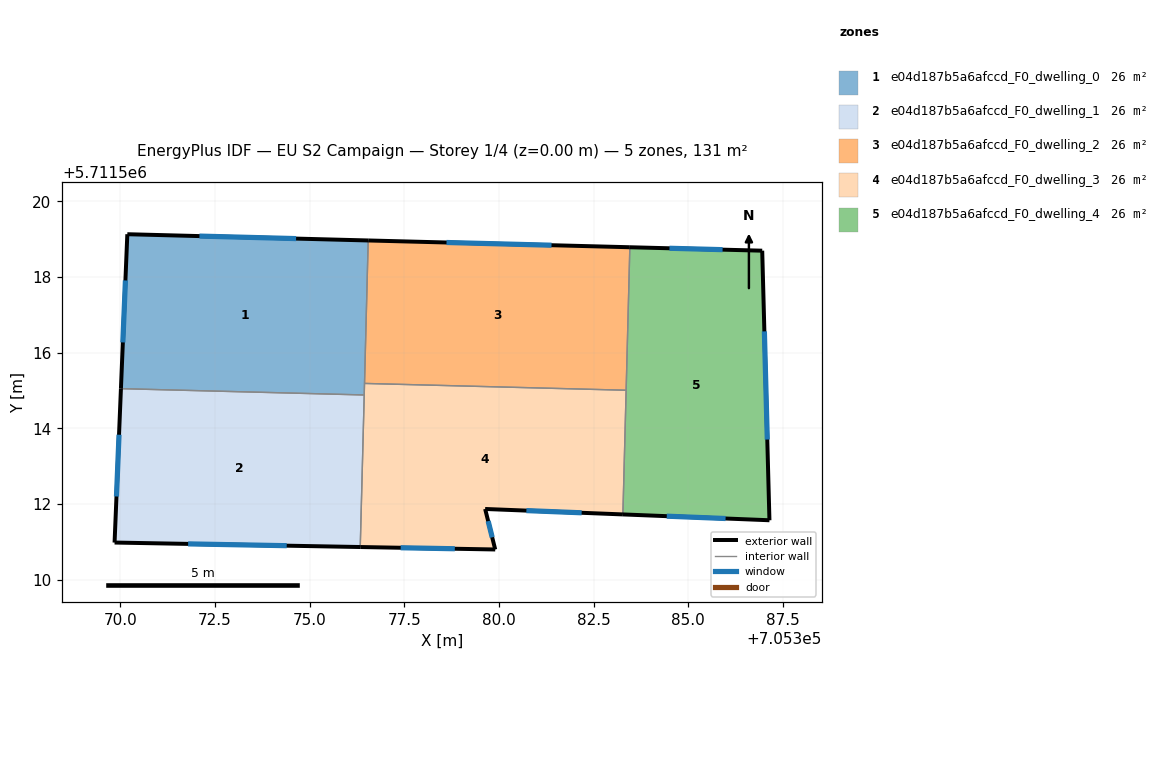
=== STOREY PLAN SPEC (per zone: floor XY polygon, exterior-wall plan segments, windows/doors) ===
zone 1: e04d187b5a6afccd_F0_dwelling_0  (26.1 m²)
  floor: (705376.55, 5711518.96) (705376.44, 5711514.88) (705370.02, 5711515.05) (705370.19, 5711519.13)
  exterior wall: (705370.19, 5711519.13) – (705370.02, 5711515.05)  [4.1 m]
    window: (705370.14, 5711517.91) – (705370.07, 5711516.27)  [2.0 m²]
  exterior wall: (705376.55, 5711518.96) – (705370.19, 5711519.13)  [6.4 m]
    window: (705374.64, 5711519.01) – (705372.09, 5711519.08)  [3.1 m²]
  interior walls: 3
zone 2: e04d187b5a6afccd_F0_dwelling_1  (26.1 m²)
  floor: (705376.44, 5711514.88) (705376.34, 5711510.87) (705369.85, 5711510.99) (705370.02, 5711515.05)
  exterior wall: (705370.02, 5711515.05) – (705369.85, 5711510.99)  [4.1 m]
    window: (705369.97, 5711513.83) – (705369.90, 5711512.20)  [2.0 m²]
  exterior wall: (705369.85, 5711510.99) – (705376.34, 5711510.87)  [6.5 m]
    window: (705371.79, 5711510.95) – (705374.40, 5711510.90)  [3.1 m²]
  interior walls: 2
zone 3: e04d187b5a6afccd_F0_dwelling_2  (26.1 m²)
  floor: (705383.46, 5711518.79) (705383.36, 5711515.01) (705376.45, 5711515.19) (705376.55, 5711518.96)
  exterior wall: (705383.46, 5711518.79) – (705376.55, 5711518.96)  [6.9 m]
    window: (705381.39, 5711518.84) – (705378.62, 5711518.91)  [3.3 m²]
  interior walls: 3
zone 4: e04d187b5a6afccd_F0_dwelling_3  (26.1 m²)
  floor: (705383.36, 5711515.01) (705383.28, 5711511.73) (705379.64, 5711511.87) (705379.90, 5711510.80) (705376.34, 5711510.87) (705376.45, 5711515.19)
  exterior wall: (705379.90, 5711510.80) – (705379.64, 5711511.87)  [1.1 m]
    window: (705379.82, 5711511.12) – (705379.72, 5711511.55)  [0.5 m²]
  exterior wall: (705376.34, 5711510.87) – (705379.90, 5711510.80)  [3.6 m]
    window: (705377.41, 5711510.85) – (705378.84, 5711510.82)  [1.7 m²]
  exterior wall: (705379.64, 5711511.87) – (705383.28, 5711511.73)  [3.6 m]
    window: (705380.73, 5711511.83) – (705382.19, 5711511.77)  [1.8 m²]
  interior walls: 4
zone 5: e04d187b5a6afccd_F0_dwelling_4  (26.1 m²)
  floor: (705386.95, 5711518.70) (705387.15, 5711511.58) (705383.28, 5711511.73) (705383.46, 5711518.79)
  exterior wall: (705386.95, 5711518.70) – (705383.46, 5711518.79)  [3.5 m]
    window: (705385.91, 5711518.72) – (705384.51, 5711518.76)  [1.7 m²]
  exterior wall: (705387.15, 5711511.58) – (705386.95, 5711518.70)  [7.1 m]
    window: (705387.09, 5711513.71) – (705387.01, 5711516.56)  [3.4 m²]
  exterior wall: (705383.28, 5711511.73) – (705387.15, 5711511.58)  [3.9 m]
    window: (705384.43, 5711511.68) – (705385.99, 5711511.62)  [1.9 m²]
  interior walls: 2

=== DERIVED (storey summary) ===
Building: EU S2 Campaign
Storey: 1 of 4  (floor level z = 0.00 m)
Storey gross floor area: 130.6 m²
Zones on this storey: 5
  - e04d187b5a6afccd_F0_dwelling_0: floor 26.1 m²; exterior wall 10.4 m (31.3 m²); 2 window(s) 5.0 m²; WWR 16.1%
  - e04d187b5a6afccd_F0_dwelling_1: floor 26.1 m²; exterior wall 10.6 m (31.7 m²); 2 window(s) 5.1 m²; WWR 16.1%
  - e04d187b5a6afccd_F0_dwelling_2: floor 26.1 m²; exterior wall 6.9 m (20.7 m²); 1 window(s) 3.3 m²; WWR 16.1%
  - e04d187b5a6afccd_F0_dwelling_3: floor 26.1 m²; exterior wall 8.3 m (24.9 m²); 3 window(s) 4.0 m²; WWR 16.1%
  - e04d187b5a6afccd_F0_dwelling_4: floor 26.1 m²; exterior wall 14.5 m (43.5 m²); 3 window(s) 7.0 m²; WWR 16.1%
Zone adjacency (shared interzone walls):
  - e04d187b5a6afccd_F0_dwelling_0 ↔ e04d187b5a6afccd_F0_dwelling_1
  - e04d187b5a6afccd_F0_dwelling_0 ↔ e04d187b5a6afccd_F0_dwelling_2
  - e04d187b5a6afccd_F0_dwelling_0 ↔ e04d187b5a6afccd_F0_dwelling_3
  - e04d187b5a6afccd_F0_dwelling_1 ↔ e04d187b5a6afccd_F0_dwelling_3
  - e04d187b5a6afccd_F0_dwelling_2 ↔ e04d187b5a6afccd_F0_dwelling_3
  - e04d187b5a6afccd_F0_dwelling_2 ↔ e04d187b5a6afccd_F0_dwelling_4
  - e04d187b5a6afccd_F0_dwelling_3 ↔ e04d187b5a6afccd_F0_dwelling_4